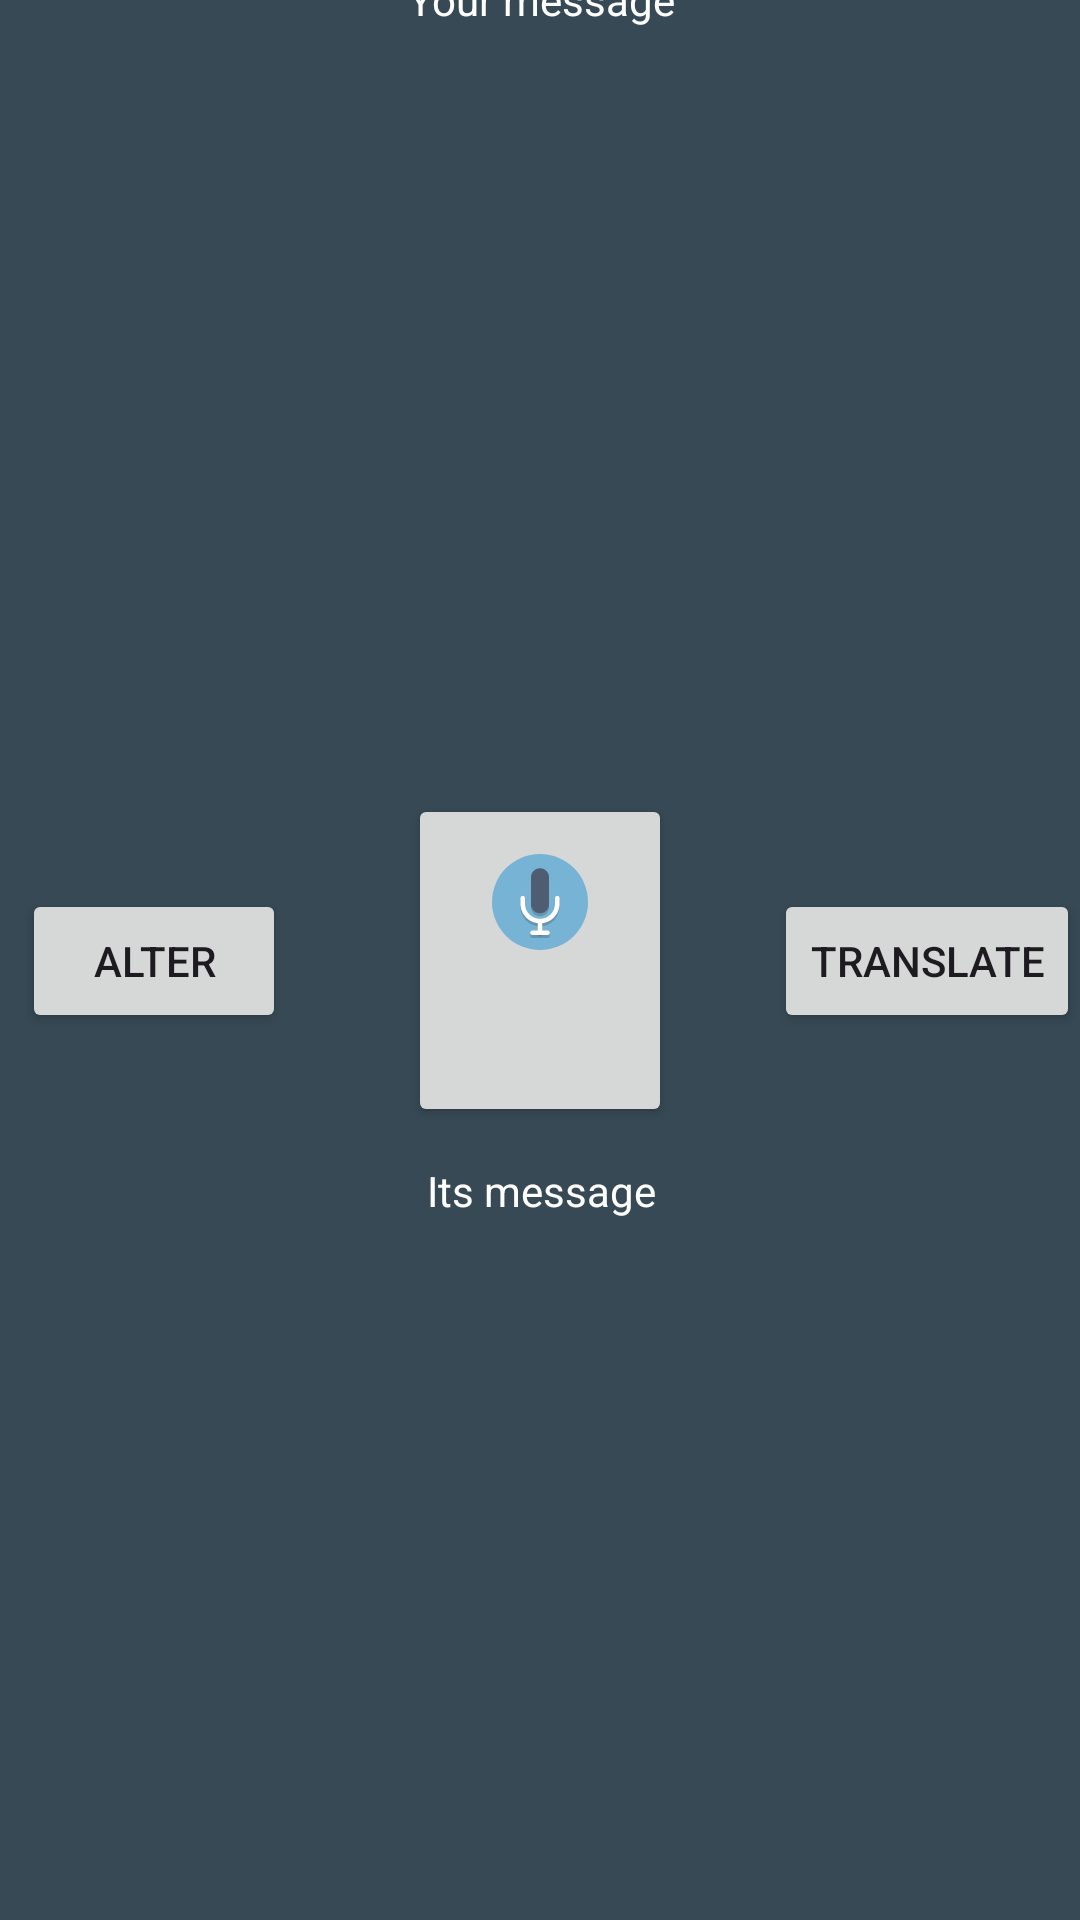

Reconstruct the res/layout file that produces this screen, plus the resources it refers to.
<!-- AndroidManifest.xml: application theme Theme.LanguageExchange -->
<!-- res/layout/backup.xml -->
<?xml version="1.0" encoding="utf-8"?>
<androidx.constraintlayout.widget.ConstraintLayout xmlns:android="http://schemas.android.com/apk/res/android"
    xmlns:app="http://schemas.android.com/apk/res-auto"
    xmlns:tools="http://schemas.android.com/tools"
    android:id="@+id/main"
    android:layout_width="match_parent"
    android:layout_height="match_parent"
    android:background="@color/colorSecondary"
    tools:context=".MainActivity">

    <FrameLayout
        android:id="@+id/frameLayout"
        android:layout_width="155dp"
        android:layout_height="155dp"
        app:layout_constraintBottom_toBottomOf="parent"
        app:layout_constraintEnd_toEndOf="parent"
        app:layout_constraintStart_toStartOf="parent"
        app:layout_constraintTop_toTopOf="parent">

        <Button
            android:id="@+id/button"
            android:layout_width="wrap_content"
            android:layout_height="111dp"
            android:layout_gravity="center"
            android:drawableTop="@drawable/microphone_svgrepo_com"
            android:padding="20dp" />
    </FrameLayout>

    <TextView
        android:id="@+id/transcriptionTextView"
        android:layout_width="363dp"
        android:layout_height="263dp"
        android:text="Your message"
        android:textAlignment="center"
        android:textColor="@color/white"
        app:layout_constraintBottom_toTopOf="@+id/frameLayout"
        app:layout_constraintEnd_toEndOf="parent"
        app:layout_constraintStart_toStartOf="parent"
        app:layout_constraintTop_toTopOf="parent" />

    <Button
        android:id="@+id/translateButton"
        android:layout_width="wrap_content"
        android:layout_height="wrap_content"
        android:text="Translate"
        app:layout_constraintBottom_toTopOf="@+id/responseTextView"
        app:layout_constraintEnd_toEndOf="parent"
        app:layout_constraintStart_toEndOf="@+id/frameLayout"
        app:layout_constraintTop_toBottomOf="@+id/transcriptionTextView" />

    <Button
        android:id="@+id/alternativeButton"
        android:layout_width="wrap_content"
        android:layout_height="wrap_content"
        android:text="Alter"
        app:layout_constraintBottom_toTopOf="@+id/responseTextView"
        app:layout_constraintEnd_toStartOf="@+id/frameLayout"
        app:layout_constraintStart_toStartOf="parent"
        app:layout_constraintTop_toBottomOf="@+id/transcriptionTextView" />

    <TextView
        android:id="@+id/responseTextView"
        android:layout_width="363dp"
        android:layout_height="263dp"
        android:text="Its message"
        android:textAlignment="center"
        android:textColor="@color/white"
        app:layout_constraintBottom_toBottomOf="parent"
        app:layout_constraintEnd_toEndOf="parent"
        app:layout_constraintStart_toStartOf="parent"
        app:layout_constraintTop_toBottomOf="@+id/frameLayout" />

</androidx.constraintlayout.widget.ConstraintLayout>
<!-- resources referenced by this layout -->
<resources>
  <color name="colorSecondary">#364954</color>
  <color name="white">#FFFFFFFF</color>
  <!-- drawable microphone_svgrepo_com: vector/xml drawable (drawable, 2076 chars, omitted) -->
  <style name="Theme.LanguageExchange" parent="Base.Theme.LanguageExchange" />
  <style name="Base.Theme.LanguageExchange" parent="Theme.Material3.DayNight.NoActionBar">
          
          <item name="colorPrimary">@color/colorPrimary</item>
      </style>
  <color name="colorPrimary">#77B3D4</color>
</resources>
